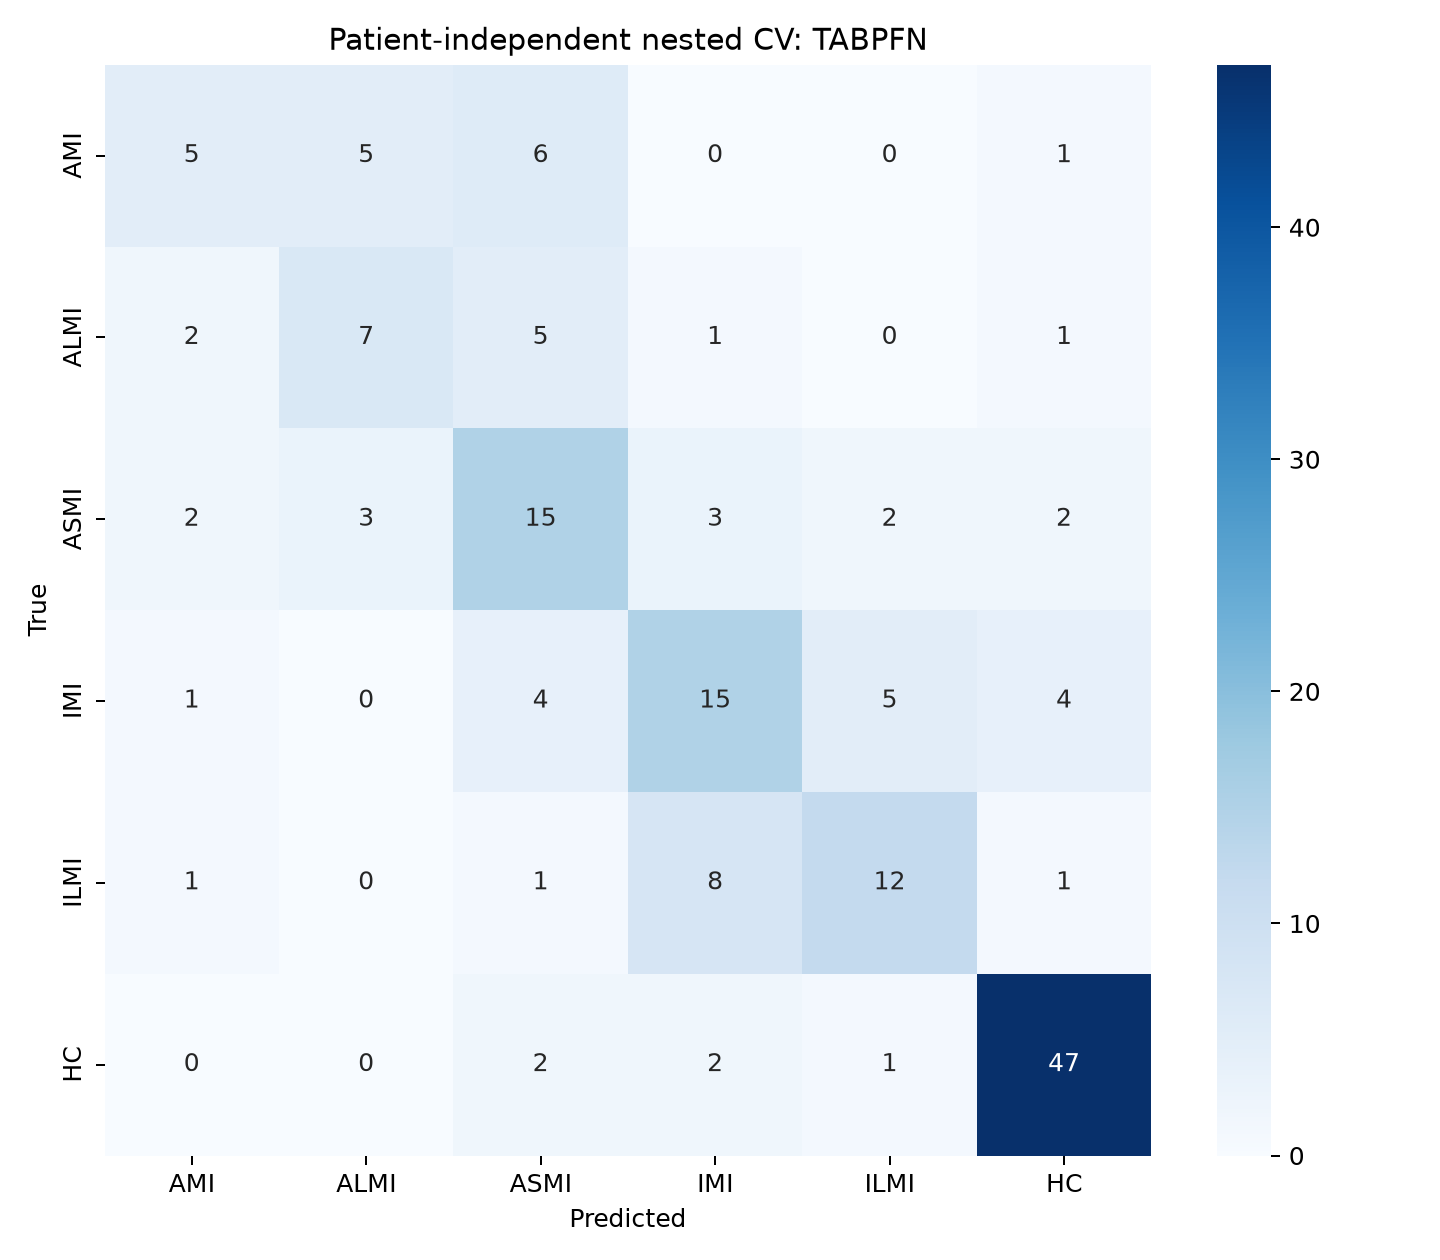

Values plotted in this chart, from the file beside it:
, AMI, ALMI, ASMI, IMI, ILMI, HC
AMI, 5, 5, 6, 0, 0, 1
ALMI, 2, 7, 5, 1, 0, 1
ASMI, 2, 3, 15, 3, 2, 2
IMI, 1, 0, 4, 15, 5, 4
ILMI, 1, 0, 1, 8, 12, 1
HC, 0, 0, 2, 2, 1, 47
